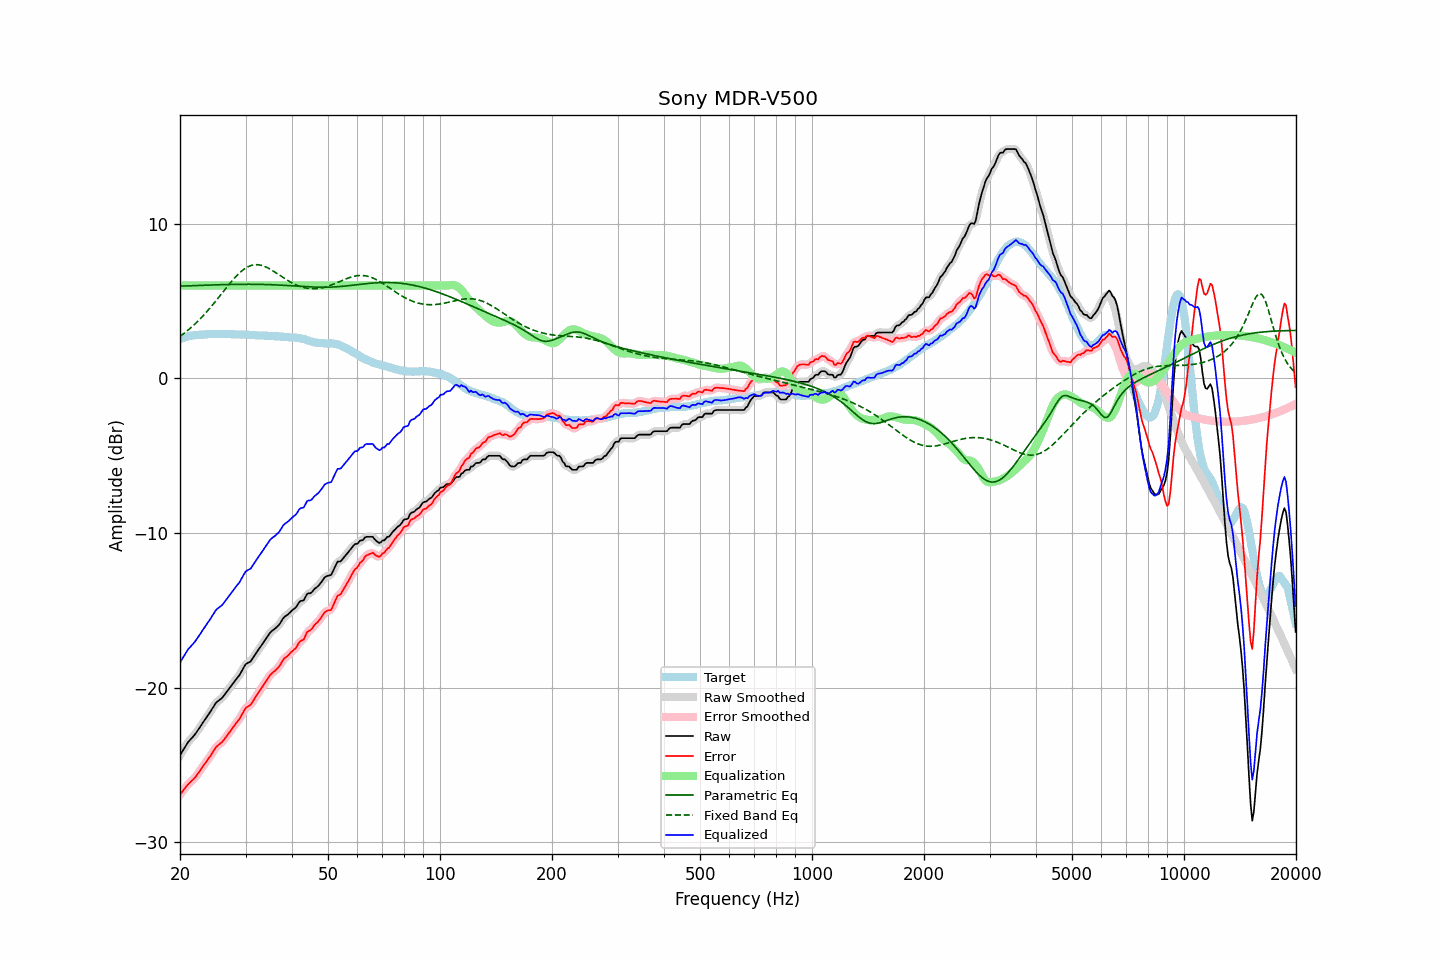

The table this chart was drawn from, first rows:
frequency, raw, error, smoothed, error_smoothed, equalization, parametric_eq, fixed_band_eq, equalized_raw, equalized_smoothed, target
20.00, -24.37, -26.92, -24.37, -26.92, 6.00, 5.96, 2.71, -18.37, -18.37, 2.55
20.20, -24.20, -26.79, -24.19, -26.78, 6.00, 5.96, 2.79, -18.20, -18.19, 2.59
20.40, -24.03, -26.65, -24.02, -26.64, 6.00, 5.97, 2.87, -18.03, -18.02, 2.62
20.61, -23.86, -26.51, -23.85, -26.51, 6.00, 5.97, 2.95, -17.86, -17.85, 2.65
20.81, -23.69, -26.38, -23.69, -26.38, 6.00, 5.98, 3.03, -17.69, -17.69, 2.69
21.02, -23.53, -26.26, -23.54, -26.26, 6.00, 5.98, 3.12, -17.53, -17.54, 2.73
21.23, -23.41, -26.15, -23.41, -26.15, 6.00, 5.98, 3.20, -17.41, -17.41, 2.74
21.44, -23.30, -26.05, -23.29, -26.05, 6.00, 5.99, 3.30, -17.30, -17.29, 2.76
21.66, -23.18, -25.96, -23.18, -25.96, 6.00, 5.99, 3.39, -17.18, -17.18, 2.78
21.87, -23.07, -25.85, -23.06, -25.85, 6.00, 6.00, 3.49, -17.07, -17.06, 2.79
22.09, -22.93, -25.73, -22.92, -25.72, 6.00, 6.00, 3.58, -16.93, -16.92, 2.81
22.31, -22.77, -25.57, -22.77, -25.58, 6.00, 6.00, 3.69, -16.77, -16.77, 2.81
22.54, -22.62, -25.43, -22.62, -25.43, 6.00, 6.01, 3.79, -16.62, -16.62, 2.81
22.76, -22.46, -25.28, -22.46, -25.28, 6.00, 6.01, 3.90, -16.46, -16.46, 2.82
22.99, -22.30, -25.12, -22.30, -25.13, 6.00, 6.02, 4.00, -16.30, -16.30, 2.82
23.22, -22.15, -24.98, -22.15, -24.98, 6.00, 6.02, 4.12, -16.15, -16.15, 2.83
23.45, -22.00, -24.84, -22.00, -24.84, 6.00, 6.02, 4.23, -16.00, -16.00, 2.84
23.69, -21.85, -24.70, -21.85, -24.70, 6.00, 6.03, 4.35, -15.85, -15.85, 2.85
23.92, -21.70, -24.56, -21.69, -24.56, 6.00, 6.03, 4.47, -15.70, -15.69, 2.86
24.16, -21.54, -24.41, -21.53, -24.40, 6.00, 6.03, 4.59, -15.54, -15.53, 2.87
24.40, -21.37, -24.24, -21.37, -24.24, 6.00, 6.04, 4.71, -15.37, -15.37, 2.88
24.65, -21.21, -24.08, -21.20, -24.07, 6.00, 6.04, 4.84, -15.21, -15.20, 2.87
24.89, -21.04, -23.90, -21.05, -23.92, 6.00, 6.04, 4.96, -15.04, -15.05, 2.87
25.14, -20.92, -23.78, -20.93, -23.79, 6.00, 6.05, 5.09, -14.92, -14.93, 2.87
25.39, -20.84, -23.70, -20.83, -23.70, 6.00, 6.05, 5.22, -14.84, -14.83, 2.86
25.65, -20.76, -23.62, -20.76, -23.62, 6.00, 6.05, 5.35, -14.76, -14.76, 2.86
25.91, -20.68, -23.53, -20.67, -23.53, 6.00, 6.06, 5.49, -14.68, -14.67, 2.85
26.16, -20.56, -23.42, -20.55, -23.41, 6.00, 6.06, 5.62, -14.56, -14.55, 2.86
26.43, -20.42, -23.28, -20.42, -23.28, 6.00, 6.06, 5.75, -14.42, -14.42, 2.86
26.69, -20.28, -23.14, -20.28, -23.14, 6.00, 6.06, 5.88, -14.28, -14.28, 2.86
26.96, -20.14, -23.00, -20.14, -23.00, 6.00, 6.07, 6.01, -14.14, -14.14, 2.86
27.23, -20.00, -22.86, -20.00, -22.85, 6.00, 6.07, 6.13, -14.00, -14.00, 2.86
27.50, -19.86, -22.71, -19.86, -22.71, 6.00, 6.07, 6.26, -13.86, -13.86, 2.85
27.77, -19.72, -22.56, -19.72, -22.56, 6.00, 6.07, 6.38, -13.72, -13.72, 2.84
28.05, -19.59, -22.43, -19.58, -22.42, 6.00, 6.07, 6.49, -13.59, -13.58, 2.84
28.33, -19.45, -22.28, -19.45, -22.29, 6.00, 6.08, 6.60, -13.45, -13.45, 2.83
28.62, -19.32, -22.16, -19.32, -22.16, 6.00, 6.08, 6.71, -13.32, -13.32, 2.84
28.90, -19.19, -22.02, -19.17, -22.01, 6.00, 6.08, 6.81, -13.19, -13.17, 2.84
29.19, -19.01, -21.83, -19.00, -21.84, 6.00, 6.08, 6.91, -13.01, -13.00, 2.83
29.48, -18.82, -21.65, -18.81, -21.64, 6.00, 6.08, 6.99, -12.82, -12.81, 2.83
29.78, -18.63, -21.46, -18.63, -21.46, 6.00, 6.08, 7.07, -12.63, -12.63, 2.83
30.08, -18.47, -21.30, -18.50, -21.33, 6.00, 6.08, 7.14, -12.47, -12.50, 2.83
30.38, -18.41, -21.23, -18.41, -21.24, 6.00, 6.08, 7.20, -12.41, -12.41, 2.82
30.68, -18.36, -21.17, -18.35, -21.16, 6.00, 6.08, 7.24, -12.36, -12.35, 2.82
30.99, -18.30, -21.10, -18.27, -21.08, 6.00, 6.08, 7.29, -12.30, -12.27, 2.80
31.30, -18.14, -20.94, -18.14, -20.95, 6.00, 6.08, 7.31, -12.14, -12.14, 2.80
31.61, -17.98, -20.78, -17.99, -20.78, 6.00, 6.08, 7.34, -11.98, -11.99, 2.80
31.93, -17.82, -20.61, -17.82, -20.61, 6.00, 6.08, 7.34, -11.82, -11.82, 2.79
32.24, -17.67, -20.44, -17.67, -20.45, 6.00, 6.08, 7.35, -11.67, -11.67, 2.78
32.57, -17.52, -20.29, -17.52, -20.29, 6.00, 6.08, 7.34, -11.52, -11.52, 2.77
32.89, -17.37, -20.14, -17.37, -20.14, 6.00, 6.07, 7.32, -11.37, -11.37, 2.77
33.22, -17.22, -19.98, -17.21, -19.98, 6.00, 6.07, 7.29, -11.22, -11.21, 2.77
33.55, -17.06, -19.82, -17.06, -19.83, 6.00, 6.07, 7.26, -11.06, -11.06, 2.76
33.89, -16.91, -19.67, -16.91, -19.67, 6.00, 6.07, 7.22, -10.91, -10.91, 2.76
34.23, -16.76, -19.52, -16.75, -19.50, 6.00, 6.06, 7.17, -10.76, -10.75, 2.76
34.57, -16.60, -19.34, -16.60, -19.35, 6.00, 6.06, 7.12, -10.60, -10.60, 2.75
34.92, -16.45, -19.19, -16.46, -19.20, 6.00, 6.06, 7.06, -10.45, -10.46, 2.74
35.27, -16.35, -19.09, -16.35, -19.09, 6.00, 6.05, 7.00, -10.35, -10.35, 2.74
35.62, -16.27, -18.99, -16.27, -19.00, 6.00, 6.05, 6.94, -10.27, -10.27, 2.73
35.97, -16.20, -18.92, -16.19, -18.91, 6.00, 6.04, 6.87, -10.20, -10.19, 2.72
... 635 more rows
